Labelled photos from "datasetv4", an image-classification folder in esquiveloilime/CB_frutas. The possible labels are: limon, mango, melon, pepino, pina, platano.

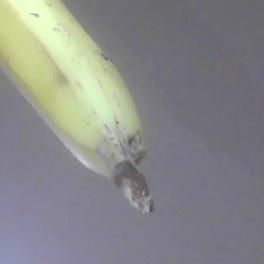
Label: platano

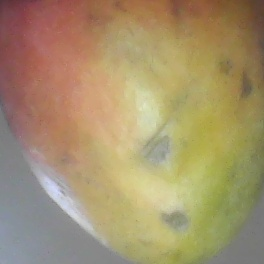
Label: mango

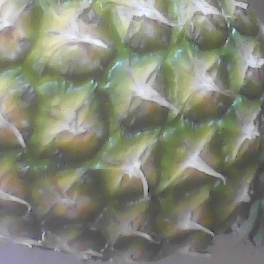
Label: pina

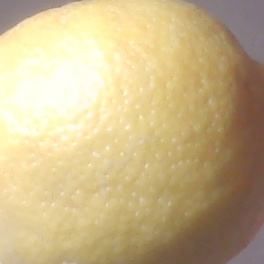
Label: limon

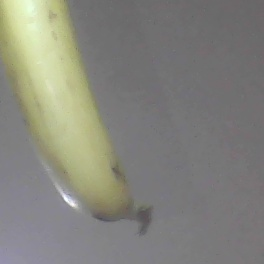
Label: platano

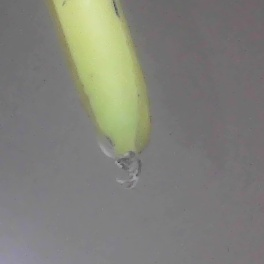
Label: platano
